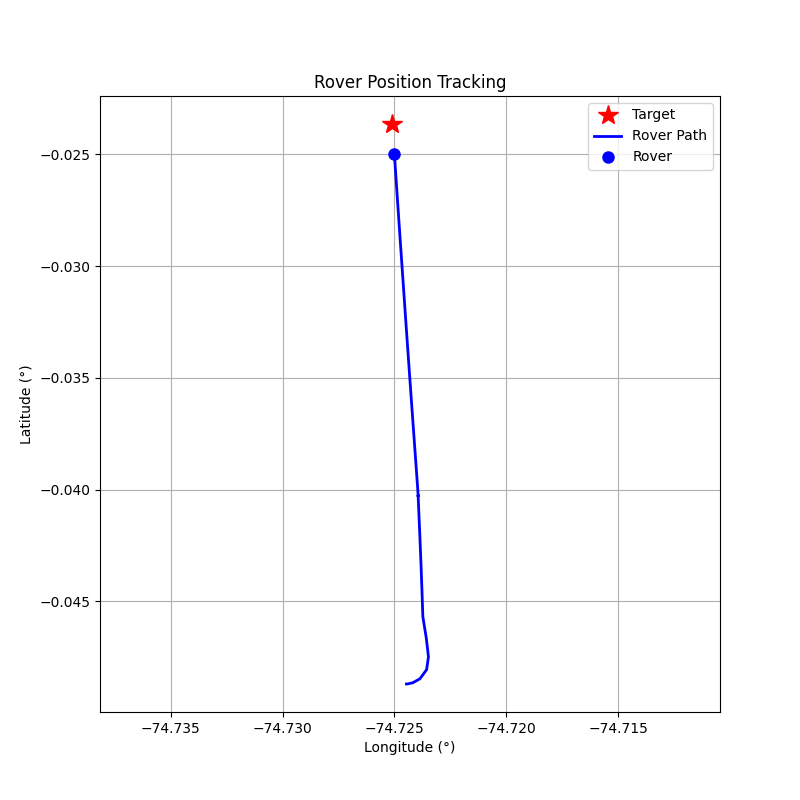

The data file committed next to this chart (first rows):
step, timestamp, distance_m, forward_m, right_m, speed_mps, bearing_deg, tool, throttle, steer, brake_strength, duration_s, overridden_by_safety
0, 1774379560, 262.4, -8.82, -262.2, 0.0, -91.93, drive, 0.2, -1.0, 0, 0.5, False
1, 1774379563, 262.3, 18.36, -261.7, 0.63, -85.99, drive, 0.2, -1.0, 0, 0.5, False
2, 1774379566, 261.9, 83.8, -248.1, 1.16, -71.34, drive, 0.2, -1.0, 0, 0.5, False
3, 1774379569, 260.1, 169.9, -197.0, 1.64, -49.23, drive, 0.2, -1.0, 0, 0.5, False
4, 1774379572, 256.1, 240.9, -86.94, 2.04, -19.85, drive, 0.2, -0.5, 0, 0.5, False
5, 1774379575, 250.1, 250.1, -1.76, 2.51, -0.4, drive, 0.2, -0.2, 0, 0.5, False
6, 1774379578, 241.5, 238.7, 36.38, 2.99, 8.67, drive, 0.2, 0.2, 0, 0.5, False
7, 1774379581, 231.2, 231.1, -7.0, 3.46, -1.74, brake, 0, 0, 15.0, 1.0, True
8, 1774379584, 221.4, 221.3, -6.28, 3.86, -1.62, brake, 0, 0, 15.0, 1.0, False
9, 1774379586, 208.0, 207.9, -5.92, 5.82, -1.63, brake, 0, 0, 20.0, 1.0, False
10, 1774379589, 192.1, 192.1, -4.79, 4.99, -1.43, brake, 0, 0, 20.0, 1.0, False
11, 1774379592, 181.3, 181.3, -4.97, 2.74, -1.57, brake, 0, 0, 15.0, 1.0, False
12, 1774379594, 176, 175.9, -5.09, 1.04, -1.66, brake, 0, 0, 10.0, 1.0, False
13, 1774379597, 174.5, 174.4, -5.16, 0.06, -1.69, brake, 0, 0, 30.0, 1.0, False
14, 1774379600, 174.5, 174.4, -5.22, 0.01, -1.71, brake, 0, 0, 80.0, 0.5, False
15, 1774379602, 174.5, 174.4, -5.22, 0.0, -1.72, brake, 0, 0, 100.0, 0.5, False
16, 1774379605, 174.5, 174.4, -5.24, 0.0, -1.72, brake, 0, 0, 100.0, 0.5, False
17, 1774379608, 174.5, 174.4, -5.24, 0.0, -1.72, brake, 0, 0, 100.0, 0.5, False
18, 1774379611, 174.5, 174.4, -5.25, 0.0, -1.72, brake, 0, 0, 100.0, 0.5, False
19, 1774379615, 174.5, 174.4, -5.26, 0.0, -1.73, brake, 0, 0, 100.0, 0.5, False
20, 1774379618, 174.5, 174.4, -5.27, 0.0, -1.73, brake, 0, 0, 100.0, 0.5, False
21, 1774379620, 174.5, 174.4, -5.28, 0.0, -1.73, brake, 0, 0, 100.0, 0.5, False
22, 1774379624, 174.5, 174.4, -5.29, 0.0, -1.74, brake, 0, 0, 100.0, 0.5, False
23, 1774379627, 174.5, 174.4, -5.29, 0.0, -1.74, brake, 0, 0, 100.0, 0.5, False
24, 1774379629, 174.5, 174.4, -5.3, 0.0, -1.74, brake, 0, 0, 100.0, 0.5, False
25, 1774379632, 174.5, 174.4, -5.31, 0.0, -1.74, brake, 0, 0, 100.0, 0.5, False
26, 1774379635, 174.5, 174.4, -5.32, 0.0, -1.75, brake, 0, 0, 100.0, 0.5, False
27, 1774379638, 174.5, 174.4, -5.33, 0.0, -1.75, brake, 0, 0, 100.0, 0.5, False
28, 1774379640, 174.5, 174.4, -5.34, 0.0, -1.75, brake, 0, 0, 100.0, 0.5, False
29, 1774379644, 174.5, 174.4, -5.36, 0.0, -1.76, brake, 0, 0, 100.0, 0.5, False
30, 1774379647, 174.5, 174.4, -5.36, 0.0, -1.76, brake, 0, 0, 100.0, 0.5, False
31, 1774379650, 174.5, 174.4, -5.37, 0.0, -1.77, brake, 0, 0, 100.0, 0.5, False
32, 1774379653, 174.5, 174.4, -5.38, 0.0, -1.77, brake, 0, 0, 100.0, 0.5, False
33, 1774379658, 174.5, 174.4, -5.39, 0.0, -1.77, brake, 0, 0, 100.0, 0.5, False
34, 1774379661, 174.5, 174.4, -5.4, 0.0, -1.77, brake, 0, 0, 100.0, 0.5, False
35, 1774379663, 174.5, 174.4, -5.41, 0.0, -1.78, brake, 0, 0, 100.0, 0.5, False
36, 1774379666, 174.5, 174.4, -5.42, 0.0, -1.78, brake, 0, 0, 100.0, 0.5, False
37, 1774379669, 174.5, 174.4, -5.43, 0.0, -1.78, brake, 0, 0, 100.0, 0.5, False
38, 1774379672, 174.5, 174.4, -5.44, 0.0, -1.79, brake, 0, 0, 100.0, 0.5, False
39, 1774379674, 174.5, 174.4, -5.45, 0.0, -1.79, brake, 0, 0, 100.0, 0.5, False
40, 1774379677, 174.5, 174.4, -5.46, 0.0, -1.79, brake, 0, 0, 100.0, 0.5, False
41, 1774379679, 174.5, 174.4, -5.46, 0.0, -1.79, brake, 0, 0, 100.0, 0.5, False
42, 1774379682, 174.5, 174.4, -5.48, 0.0, -1.8, brake, 0, 0, 100.0, 0.5, False
43, 1774379685, 174.5, 174.4, -5.49, 0.0, -1.8, brake, 0, 0, 100.0, 0.5, False
44, 1774379688, 174.5, 174.4, -5.5, 0.0, -1.8, brake, 0, 0, 100.0, 0.5, False
45, 1774379694, 174.5, 174.4, -5.5, 0.0, -1.81, brake, 0, 0, 100.0, 0.5, False
46, 1774379697, 174.5, 174.4, -5.52, 0.0, -1.81, brake, 0, 0, 100.0, 0.5, False
47, 1774379700, 174.5, 174.4, -5.52, 0.0, -1.81, brake, 0, 0, 100.0, 0.5, False
48, 1774379703, 174.5, 174.4, -5.53, 0.0, -1.82, brake, 0, 0, 100.0, 0.5, False
49, 1774379706, 174.5, 174.4, -5.54, 0.0, -1.82, brake, 0, 0, 100.0, 0.5, False
50, 1774379710, 174.5, 174.4, -5.55, 0.0, -1.82, brake, 0, 0, 100.0, 0.5, False
51, 1774379712, 174.5, 174.4, -5.56, 0.0, -1.83, brake, 0, 0, 100.0, 0.5, False
52, 1774379715, 174.5, 174.4, -5.57, 0.0, -1.83, brake, 0, 0, 100.0, 0.5, False
53, 1774379718, 174.5, 174.4, -5.59, 0.0, -1.83, brake, 0, 0, 100.0, 0.5, False
54, 1774379720, 174.5, 174.4, -5.59, 0.0, -1.84, brake, 0, 0, 100.0, 0.5, False
55, 1774379723, 174.5, 174.4, -5.6, 0.0, -1.84, brake, 0, 0, 100.0, 0.5, False
56, 1774379726, 174.5, 174.4, -5.61, 0.0, -1.84, brake, 0, 0, 100.0, 0.5, False
57, 1774379729, 174.5, 174.4, -5.62, 0.0, -1.85, brake, 0, 0, 100.0, 0.5, False
58, 1774379732, 174.5, 174.4, -5.63, 0.0, -1.85, brake, 0, 0, 100.0, 0.5, False
59, 1774379734, 174.5, 174.4, -5.64, 0.0, -1.85, brake, 0, 0, 100.0, 0.5, False
... 41 more rows
